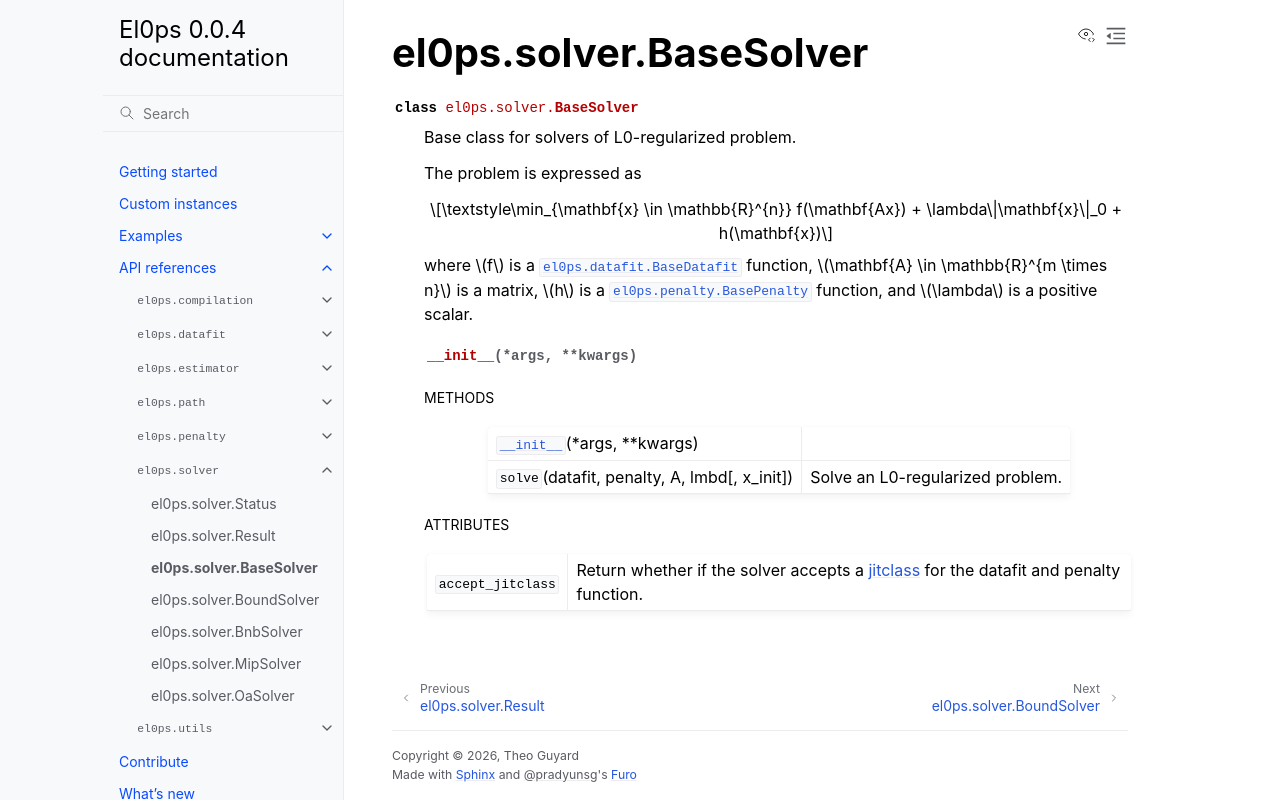

repository: TheoGuyard/El0ps · page: html/api/generated/el0ps.solver.BaseSolver.html · generator: sphinx

el0ps.solver.BaseSolver
=======================

.. currentmodule:: el0ps.solver

.. autoclass:: BaseSolver

   
   .. automethod:: __init__

   
   .. rubric:: Methods

   .. autosummary::
   
      ~BaseSolver.__init__
      ~BaseSolver.solve
   
   

   
   
   .. rubric:: Attributes

   .. autosummary::
   
      ~BaseSolver.accept_jitclass
   
   
